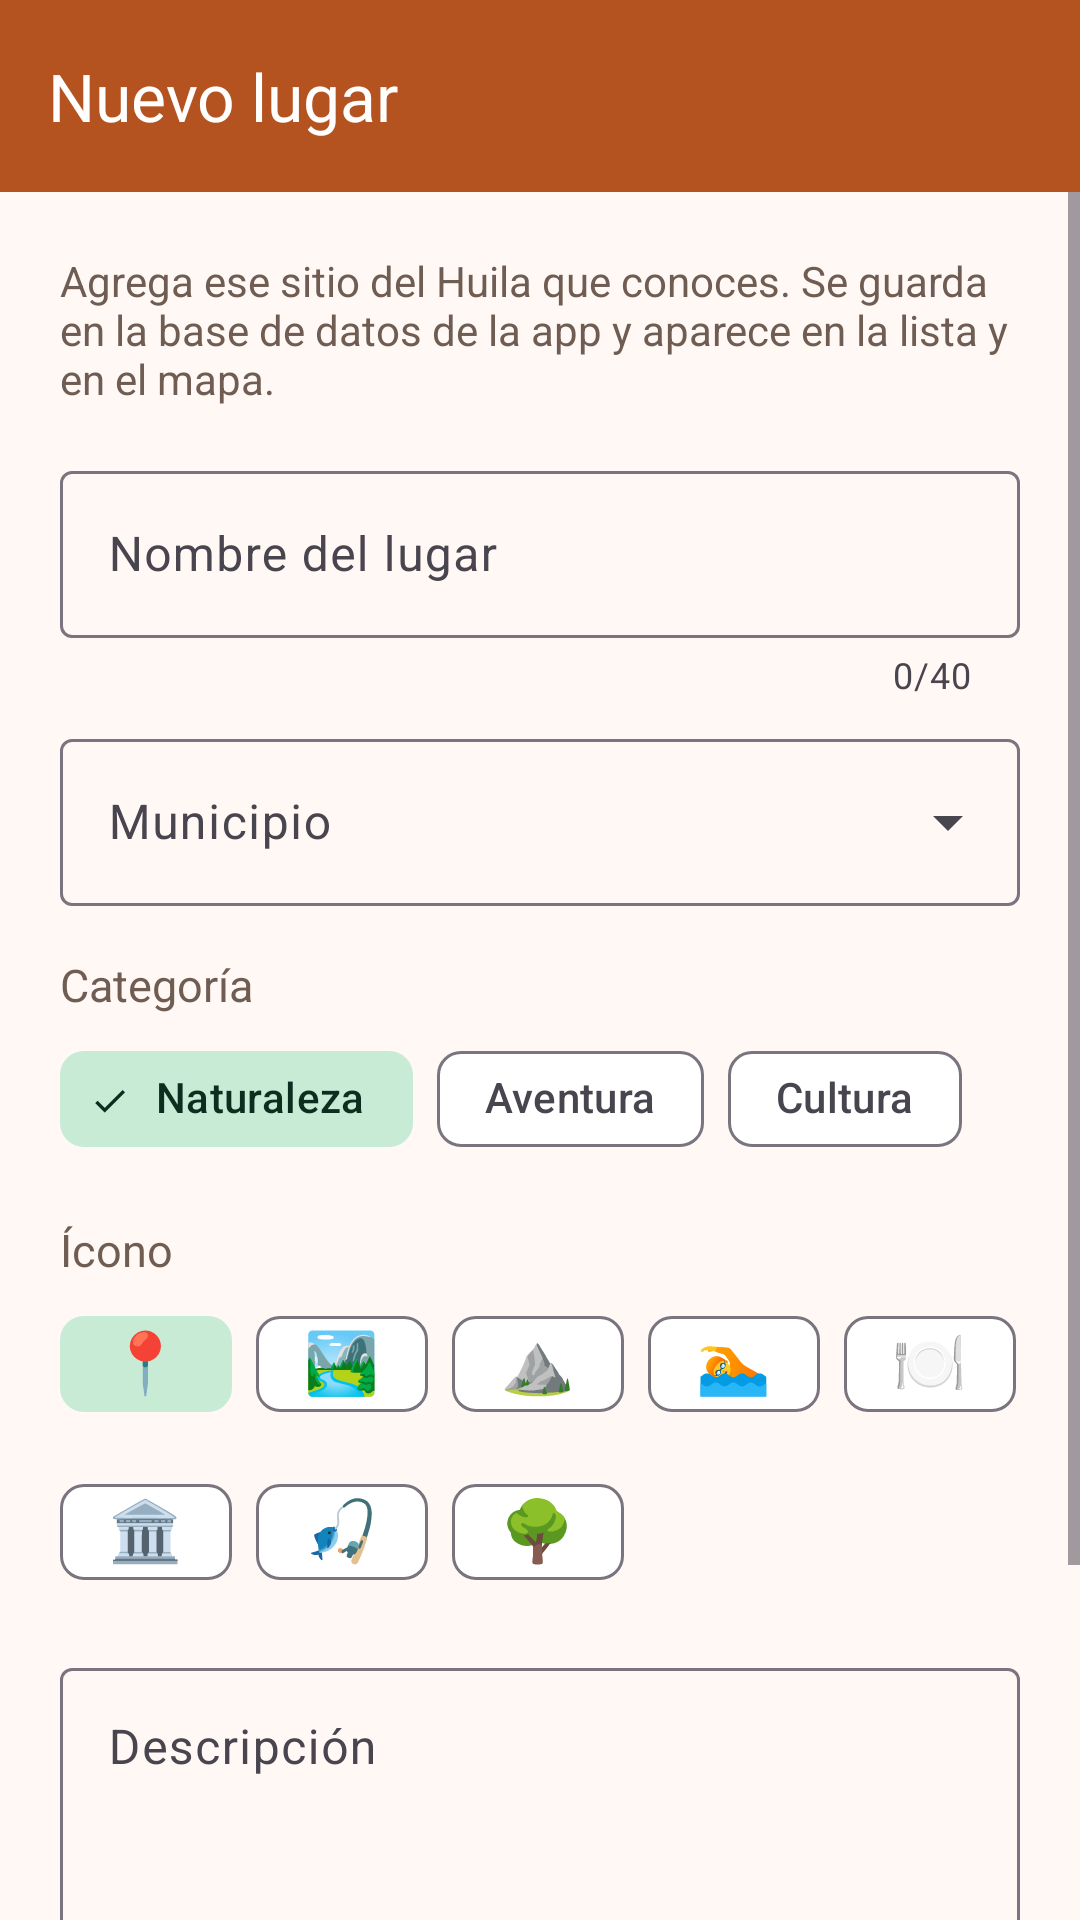

Produce the Android XML layout that renders to this screen, including the resource entries it uses.
<!-- AndroidManifest.xml: application theme Theme.RutaHuila -->
<!-- res/layout/activity_place_form.xml -->
<?xml version="1.0" encoding="utf-8"?>
<LinearLayout xmlns:android="http://schemas.android.com/apk/res/android"
    xmlns:app="http://schemas.android.com/apk/res-auto"
    android:layout_width="match_parent"
    android:layout_height="match_parent"
    android:background="?android:attr/colorBackground"
    android:orientation="vertical">

    <com.google.android.material.appbar.MaterialToolbar
        android:id="@+id/toolbar"
        style="@style/Widget.RutaHuila.Toolbar"
        android:layout_width="match_parent"
        android:layout_height="wrap_content"
        app:navigationContentDescription="@string/cd_back"
        app:navigationIcon="@drawable/ic_arrow_back"
        app:title="@string/form_title_new" />

    <ScrollView
        android:layout_width="match_parent"
        android:layout_height="match_parent">

        <LinearLayout
            android:layout_width="match_parent"
            android:layout_height="wrap_content"
            android:orientation="vertical"
            android:padding="20dp">

            <TextView
                android:layout_width="match_parent"
                android:layout_height="wrap_content"
                android:text="@string/form_intro"
                android:textColor="@color/text_secondary"
                android:textSize="14sp" />

            <com.google.android.material.textfield.TextInputLayout
                android:id="@+id/tilName"
                style="@style/Widget.Material3.TextInputLayout.OutlinedBox"
                android:layout_width="match_parent"
                android:layout_height="wrap_content"
                android:layout_marginTop="16dp"
                android:hint="@string/form_name_hint"
                app:counterEnabled="true"
                app:counterMaxLength="40">

                <com.google.android.material.textfield.TextInputEditText
                    android:id="@+id/etName"
                    android:layout_width="match_parent"
                    android:layout_height="wrap_content"
                    android:imeOptions="actionNext"
                    android:inputType="textCapSentences"
                    android:maxLength="40" />
            </com.google.android.material.textfield.TextInputLayout>

            <com.google.android.material.textfield.TextInputLayout
                android:id="@+id/tilMunicipality"
                style="@style/Widget.Material3.TextInputLayout.OutlinedBox.ExposedDropdownMenu"
                android:layout_width="match_parent"
                android:layout_height="wrap_content"
                android:layout_marginTop="8dp"
                android:hint="@string/form_municipality_hint">

                <com.google.android.material.textfield.MaterialAutoCompleteTextView
                    android:id="@+id/actMunicipality"
                    android:layout_width="match_parent"
                    android:layout_height="wrap_content"
                    android:inputType="none" />
            </com.google.android.material.textfield.TextInputLayout>

            <TextView
                android:layout_width="wrap_content"
                android:layout_height="wrap_content"
                android:layout_marginTop="16dp"
                android:text="@string/form_category_title"
                android:textColor="@color/text_secondary"
                android:textSize="15sp" />

            <com.google.android.material.chip.ChipGroup
                android:id="@+id/chipGroupCategory"
                android:layout_width="match_parent"
                android:layout_height="wrap_content"
                android:layout_marginTop="4dp"
                app:checkedChip="@id/chipNature"
                app:selectionRequired="true"
                app:singleSelection="true">

                <com.google.android.material.chip.Chip
                    android:id="@+id/chipNature"
                    style="@style/Widget.Material3.Chip.Filter"
                    android:layout_width="wrap_content"
                    android:layout_height="wrap_content"
                    android:text="@string/filter_nature" />

                <com.google.android.material.chip.Chip
                    android:id="@+id/chipAdventure"
                    style="@style/Widget.Material3.Chip.Filter"
                    android:layout_width="wrap_content"
                    android:layout_height="wrap_content"
                    android:text="@string/filter_adventure" />

                <com.google.android.material.chip.Chip
                    android:id="@+id/chipCulture"
                    style="@style/Widget.Material3.Chip.Filter"
                    android:layout_width="wrap_content"
                    android:layout_height="wrap_content"
                    android:text="@string/filter_culture" />

            </com.google.android.material.chip.ChipGroup>

            <TextView
                android:layout_width="wrap_content"
                android:layout_height="wrap_content"
                android:layout_marginTop="16dp"
                android:text="@string/form_emoji_title"
                android:textColor="@color/text_secondary"
                android:textSize="15sp" />

            <com.google.android.material.chip.ChipGroup
                android:id="@+id/chipGroupEmoji"
                android:layout_width="match_parent"
                android:layout_height="wrap_content"
                android:layout_marginTop="4dp"
                app:checkedChip="@id/chipEmoji1"
                app:selectionRequired="true"
                app:singleSelection="true">

                <com.google.android.material.chip.Chip
                    android:id="@+id/chipEmoji1"
                    style="@style/Widget.Material3.Chip.Filter"
                    android:layout_width="wrap_content"
                    android:layout_height="wrap_content"
                    android:text="📍"
                    android:textSize="20sp"
                    app:checkedIconVisible="false" />

                <com.google.android.material.chip.Chip
                    android:id="@+id/chipEmoji2"
                    style="@style/Widget.Material3.Chip.Filter"
                    android:layout_width="wrap_content"
                    android:layout_height="wrap_content"
                    android:text="🏞️"
                    android:textSize="20sp"
                    app:checkedIconVisible="false" />

                <com.google.android.material.chip.Chip
                    android:id="@+id/chipEmoji3"
                    style="@style/Widget.Material3.Chip.Filter"
                    android:layout_width="wrap_content"
                    android:layout_height="wrap_content"
                    android:text="⛰️"
                    android:textSize="20sp"
                    app:checkedIconVisible="false" />

                <com.google.android.material.chip.Chip
                    android:id="@+id/chipEmoji4"
                    style="@style/Widget.Material3.Chip.Filter"
                    android:layout_width="wrap_content"
                    android:layout_height="wrap_content"
                    android:text="🏊"
                    android:textSize="20sp"
                    app:checkedIconVisible="false" />

                <com.google.android.material.chip.Chip
                    android:id="@+id/chipEmoji5"
                    style="@style/Widget.Material3.Chip.Filter"
                    android:layout_width="wrap_content"
                    android:layout_height="wrap_content"
                    android:text="🍽️"
                    android:textSize="20sp"
                    app:checkedIconVisible="false" />

                <com.google.android.material.chip.Chip
                    android:id="@+id/chipEmoji6"
                    style="@style/Widget.Material3.Chip.Filter"
                    android:layout_width="wrap_content"
                    android:layout_height="wrap_content"
                    android:text="🏛️"
                    android:textSize="20sp"
                    app:checkedIconVisible="false" />

                <com.google.android.material.chip.Chip
                    android:id="@+id/chipEmoji7"
                    style="@style/Widget.Material3.Chip.Filter"
                    android:layout_width="wrap_content"
                    android:layout_height="wrap_content"
                    android:text="🎣"
                    android:textSize="20sp"
                    app:checkedIconVisible="false" />

                <com.google.android.material.chip.Chip
                    android:id="@+id/chipEmoji8"
                    style="@style/Widget.Material3.Chip.Filter"
                    android:layout_width="wrap_content"
                    android:layout_height="wrap_content"
                    android:text="🌳"
                    android:textSize="20sp"
                    app:checkedIconVisible="false" />

            </com.google.android.material.chip.ChipGroup>

            <com.google.android.material.textfield.TextInputLayout
                android:id="@+id/tilDescription"
                style="@style/Widget.Material3.TextInputLayout.OutlinedBox"
                android:layout_width="match_parent"
                android:layout_height="wrap_content"
                android:layout_marginTop="16dp"
                android:hint="@string/form_description_hint"
                app:counterEnabled="true"
                app:counterMaxLength="300">

                <com.google.android.material.textfield.TextInputEditText
                    android:id="@+id/etDescription"
                    android:layout_width="match_parent"
                    android:layout_height="wrap_content"
                    android:gravity="top|start"
                    android:inputType="textMultiLine|textCapSentences"
                    android:maxLength="300"
                    android:minLines="4" />
            </com.google.android.material.textfield.TextInputLayout>

            <com.google.android.material.button.MaterialButton
                android:id="@+id/btnSave"
                android:layout_width="match_parent"
                android:layout_height="60dp"
                android:layout_marginTop="20dp"
                android:text="@string/form_save"
                android:textSize="16sp"
                app:cornerRadius="16dp"
                app:icon="@drawable/ic_save" />
        </LinearLayout>
    </ScrollView>
</LinearLayout>
<!-- resources referenced by this layout -->
<resources>
  <color name="text_secondary">#6F5D53</color>
  <string name="cd_back">Volver</string>
  <string name="filter_adventure">Aventura</string>
  <string name="filter_culture">Cultura</string>
  <string name="filter_nature">Naturaleza</string>
  <string name="form_category_title">Categoría</string>
  <string name="form_description_hint">Descripción</string>
  <string name="form_emoji_title">Ícono</string>
  <string name="form_intro">Agrega ese sitio del Huila que conoces. Se guarda en la base de datos de la app y aparece en la lista y en el mapa.</string>
  <string name="form_municipality_hint">Municipio</string>
  <string name="form_name_hint">Nombre del lugar</string>
  <string name="form_save">Guardar lugar</string>
  <string name="form_title_new">Nuevo lugar</string>
  <style name="Widget.RutaHuila.Toolbar" parent="Widget.Material3.Toolbar">
          <item name="android:background">@color/brand_primary</item>
          <item name="titleTextColor">@color/white</item>
          <item name="subtitleTextColor">@color/toolbar_subtitle</item>
          <item name="android:minHeight">?attr/actionBarSize</item>
      </style>
  <style name="Theme.RutaHuila" parent="Theme.Material3.DayNight.NoActionBar">
          <item name="colorPrimary">@color/brand_primary</item>
          <item name="colorOnPrimary">@color/white</item>
          <item name="colorPrimaryContainer">@color/brand_primary_container</item>
          <item name="colorOnPrimaryContainer">@color/brand_on_primary_container</item>
          <item name="colorSecondary">@color/brand_secondary</item>
          <item name="colorOnSecondary">@color/white</item>
          <item name="colorSecondaryContainer">@color/brand_secondary_container</item>
          <item name="colorOnSecondaryContainer">@color/brand_on_secondary_container</item>
          <item name="android:colorBackground">@color/brand_background</item>
          <item name="colorSurface">@color/brand_surface</item>
          <item name="colorSurfaceContainerLowest">@color/surface_container_lowest</item>
          <item name="colorSurfaceContainerLow">@color/surface_container_low</item>
          <item name="colorSurfaceContainer">@color/surface_container</item>
          <item name="colorSurfaceContainerHigh">@color/surface_container_high</item>
          <item name="colorSurfaceContainerHighest">@color/surface_container_highest</item>
          <item name="android:statusBarColor">@color/brand_primary_dark</item>
          <item name="android:windowLightStatusBar">false</item>
      </style>
  <color name="brand_primary">#B4531F</color>
  <color name="white">#FFFFFF</color>
  <color name="toolbar_subtitle">#FFDBC9</color>
  <color name="brand_primary_container">#FFDBC9</color>
  <color name="brand_on_primary_container">#3A1300</color>
  <color name="brand_secondary">#2E6B4F</color>
  <color name="brand_secondary_container">#C8EBD6</color>
  <color name="brand_on_secondary_container">#0B2E1F</color>
  <color name="brand_background">#FFF8F4</color>
  <color name="brand_surface">#FFFFFF</color>
  <color name="surface_container_lowest">#FFFFFF</color>
  <color name="surface_container_low">#FFF4EE</color>
  <color name="surface_container">#FBEDE6</color>
  <color name="surface_container_high">#F5E6DE</color>
  <color name="surface_container_highest">#EFE0D8</color>
  <color name="brand_primary_dark">#8E3E12</color>
</resources>
